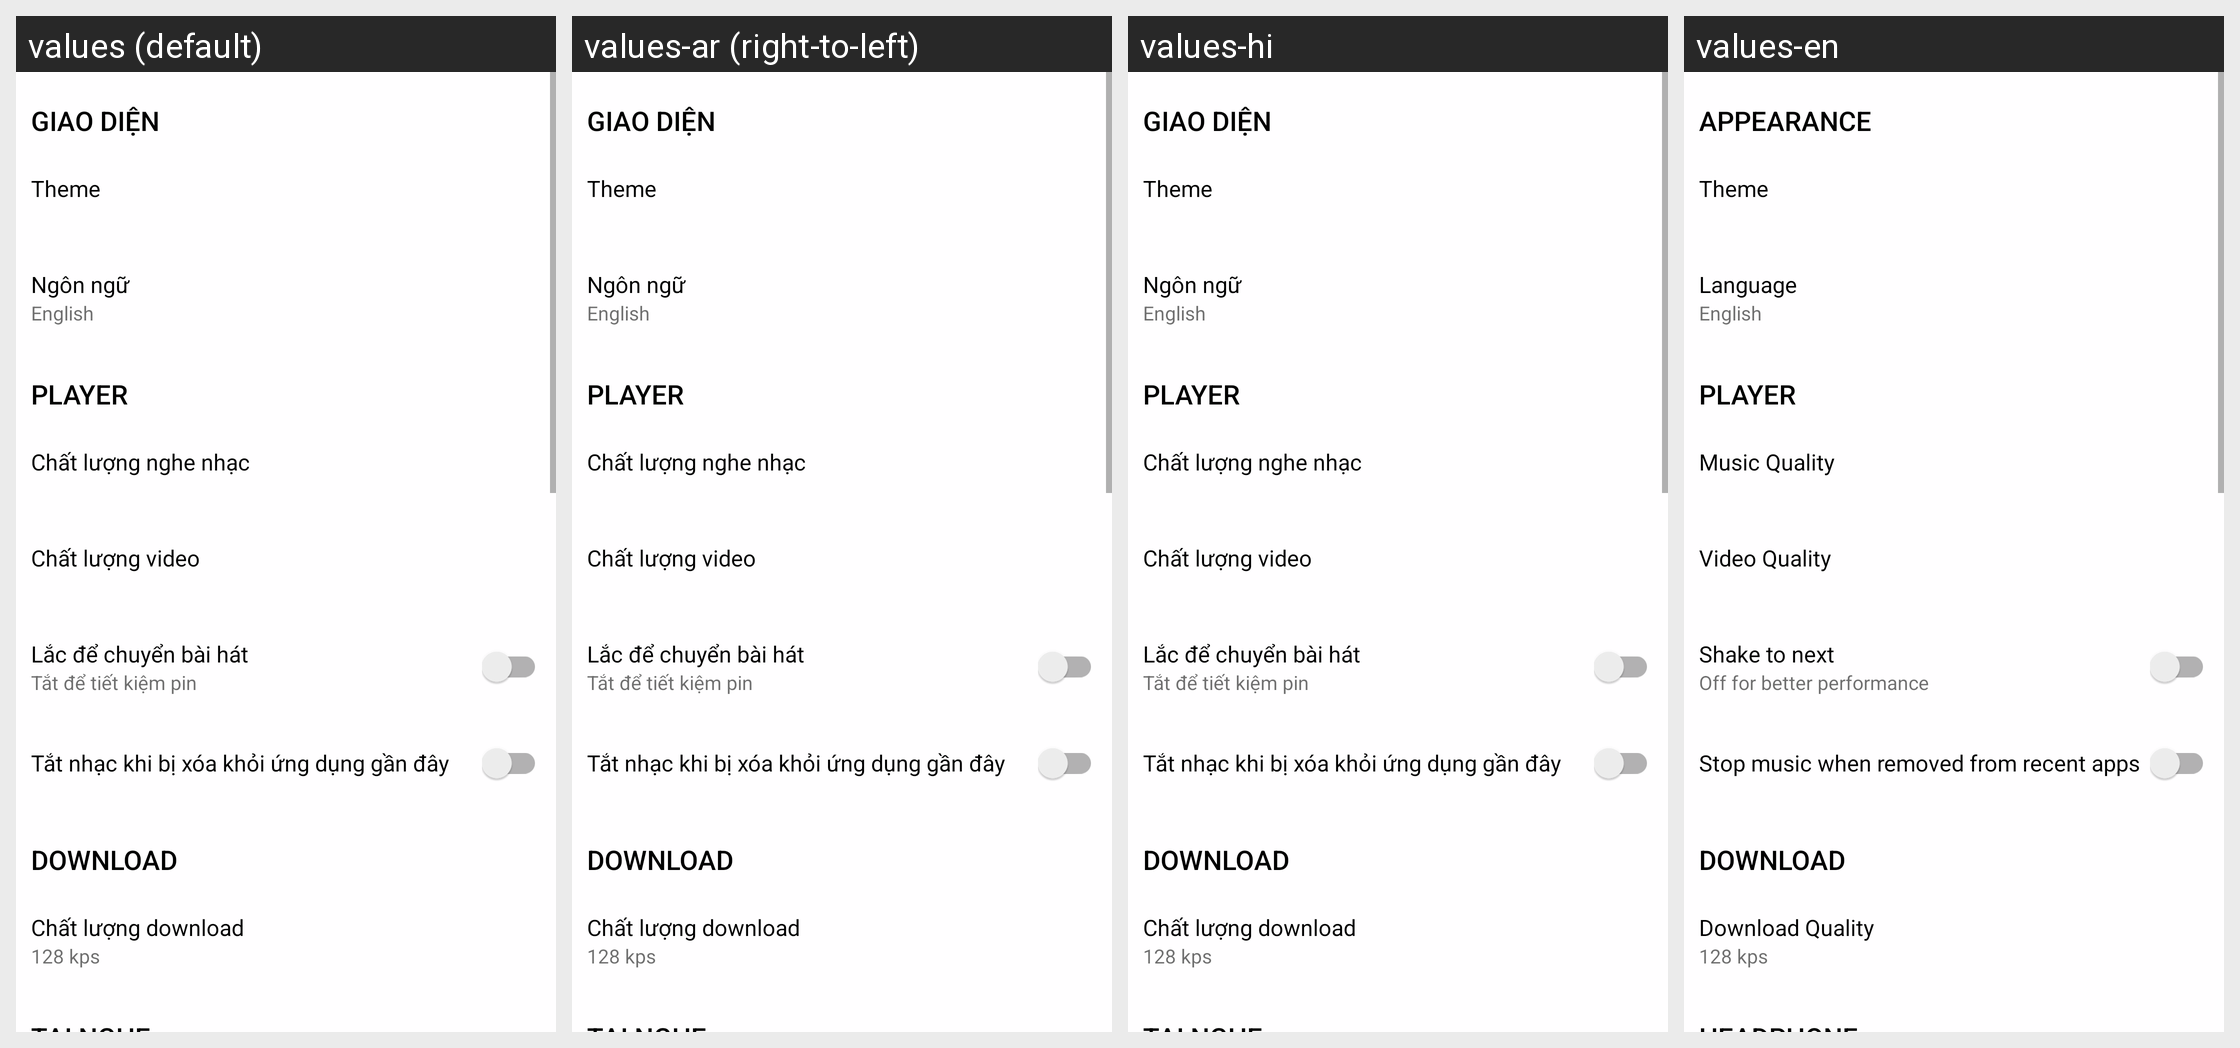

Translations of the strings shown on this Android screen, per locale in the grid:
Android screen res/layout/fragment_settings.xml rendered under 4 locales, left to right: values (default), values-ar (right-to-left), values-hi, values-en. Device: Nexus 5 (rendered at 1080×1920; each locale shown at half size, 540×960, under a caption strip naming it); theme Ziba.Theme.
Other locales in the repository, not shown: values-af, values-am, values-az, values-be, values-bg, values-bn, values-bs, values-ca, values-cs, values-da, values-de, values-el, values-en-rGB, values-es, values-es-rUS, values-et, values-eu, values-fa, values-fi, values-fr, values-fr-rCA, values-gl, values-gu, values-hr, values-hu, values-hy, values-in, values-is, values-it, values-iw, values-ja, values-ka, values-kk, values-km, values-kn, values-ko, values-ky, values-lo, values-lt, values-lv, values-mk, values-ml, values-mn, values-mr, values-ms, values-my, values-nb, values-ne, values-nl, values-pa, values-pl, values-pt, values-pt-rBR, values-pt-rPT, values-ro, values-ru, values-si, values-sk, values-sl, values-sq, values-sr, values-sv, values-sw, values-ta, values-te, values-th, values-tl, values-tr, values-uk, values-ur, values-uz, values-vi, values-zh-rCN, values-zh-rHK, values-zh-rTW, values-zu.
Strings drawn on this screen, with the default value and each locale's value (text and hints the layout hard-codes, and strings that could not be matched under every locale, appear in the picture but are not listed):

settings_appearance
  values: Giao diện
  values-ar: Giao diện  [not translated; the default value is used]
  values-hi: Giao diện  [not translated; the default value is used]
  values-en: Appearance

settings_theme
  values: Theme
  values-ar: Theme  [not translated; the default value is used]
  values-hi: Theme  [not translated; the default value is used]
  values-en: Theme

settings_language
  values: Ngôn ngữ
  values-ar: Ngôn ngữ  [not translated; the default value is used]
  values-hi: Ngôn ngữ  [not translated; the default value is used]
  values-en: Language

settings_player
  values: Player
  values-ar: Player  [not translated; the default value is used]
  values-hi: Player  [not translated; the default value is used]
  values-en: Player

settings_music_quality
  values: Chất lượng nghe nhạc
  values-ar: Chất lượng nghe nhạc  [not translated; the default value is used]
  values-hi: Chất lượng nghe nhạc  [not translated; the default value is used]
  values-en: Music Quality

settings_video_quality
  values: Chất lượng video
  values-ar: Chất lượng video  [not translated; the default value is used]
  values-hi: Chất lượng video  [not translated; the default value is used]
  values-en: Video Quality

settings_shake_to_switch_song
  values: Lắc để chuyển bài hát
  values-ar: Lắc để chuyển bài hát  [not translated; the default value is used]
  values-hi: Lắc để chuyển bài hát  [not translated; the default value is used]
  values-en: Shake to next

settings_off_to_save_battery
  values: Tắt để tiết kiệm pin
  values-ar: Tắt để tiết kiệm pin  [not translated; the default value is used]
  values-hi: Tắt để tiết kiệm pin  [not translated; the default value is used]
  values-en: Off for better performance

settings_stop_when_task_removed
  values: Tắt nhạc khi bị xóa khỏi ứng dụng gần đây
  values-ar: Tắt nhạc khi bị xóa khỏi ứng dụng gần đây  [not translated; the default value is used]
  values-hi: Tắt nhạc khi bị xóa khỏi ứng dụng gần đây  [not translated; the default value is used]
  values-en: Stop music when removed from recent apps

settings_download
  values: Download
  values-ar: Download  [not translated; the default value is used]
  values-hi: Download  [not translated; the default value is used]
  values-en: Download

settings_download_quality
  values: Chất lượng download
  values-ar: Chất lượng download  [not translated; the default value is used]
  values-hi: Chất lượng download  [not translated; the default value is used]
  values-en: Download Quality
